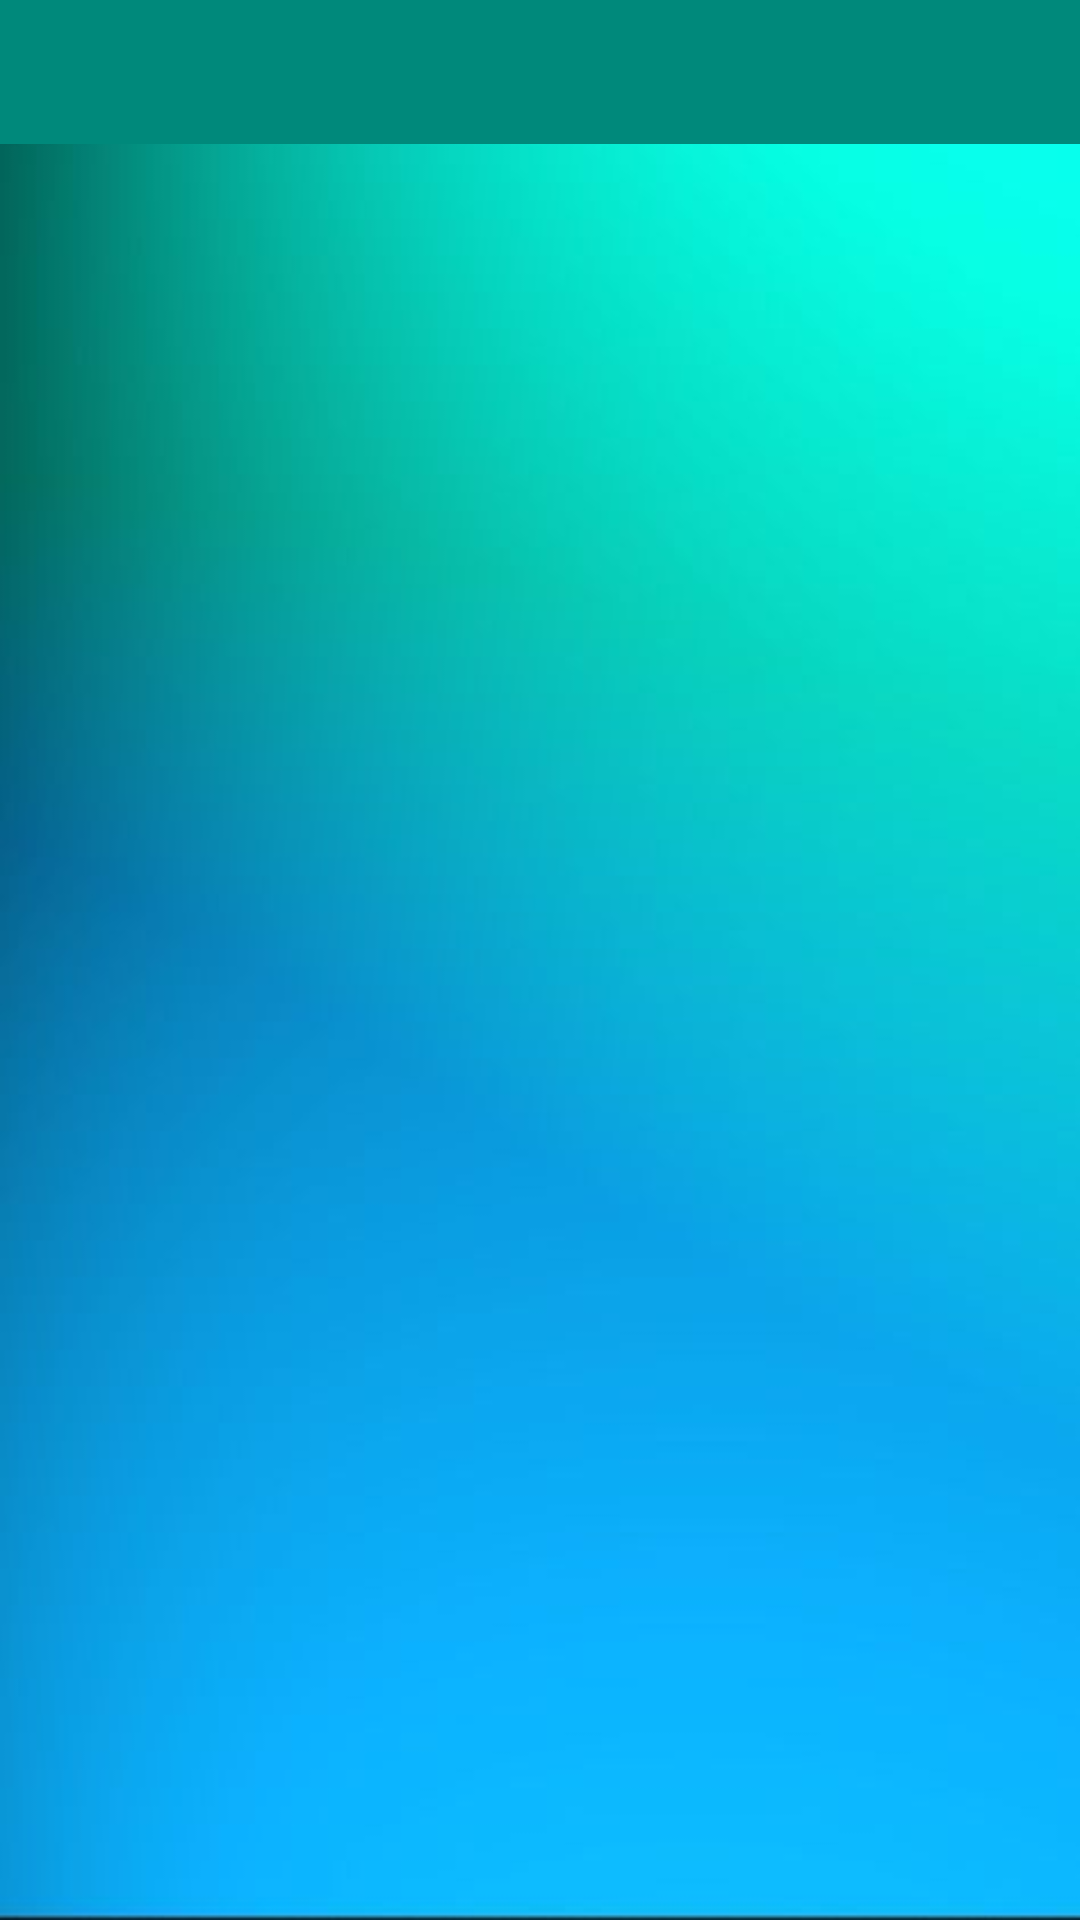

Reconstruct the res/layout file that produces this screen, plus the resources it refers to.
<!-- AndroidManifest.xml: application theme Theme.AppCompat -->
<!-- res/layout/activity_main_page.xml -->
<?xml version="1.0" encoding="utf-8"?>
<RelativeLayout
    xmlns:android="http://schemas.android.com/apk/res/android"
    xmlns:app="http://schemas.android.com/apk/res-auto"
    xmlns:tools="http://schemas.android.com/tools"
    android:layout_width="match_parent"
    android:layout_height="match_parent"
    android:background="@drawable/background"
    tools:context=".activities.MainPage">

    
    <com.google.android.material.tabs.TabLayout
        android:id="@+id/tabLayout"
        android:layout_width="match_parent"
        android:layout_height="wrap_content"
        android:background="#00897B"
        app:tabIndicatorColor="#3F51B5"
        app:tabTextColor="@color/white" />

    <androidx.viewpager2.widget.ViewPager2
        android:id="@+id/viewpager2"
        android:layout_width="match_parent"
        android:layout_height="match_parent"
        android:layout_below="@id/tabLayout" />
</RelativeLayout>
    
    
    
    
<!-- res/layout/activity_tool_bar.xml (included above) -->
<?xml version="1.0" encoding="utf-8"?>
<androidx.constraintlayout.widget.ConstraintLayout xmlns:android="http://schemas.android.com/apk/res/android"
    xmlns:app="http://schemas.android.com/apk/res-auto"
    xmlns:tools="http://schemas.android.com/tools"
    android:id="@+id/drawer_layout"
    android:layout_width="match_parent"
    android:layout_height="match_parent"
    android:background="#FFFFFF"
    tools:context=".activities.MainPage">

    <androidx.appcompat.widget.Toolbar
        android:id="@+id/toolbar"
        android:layout_width="match_parent"
        android:layout_height="50dp"
        android:layout_marginStart="5dp"
        android:layout_marginEnd="5dp"
        android:background="@color/green"
        android:minHeight="?attr/actionBarSize"
        app:layout_constraintEnd_toEndOf="parent"
        app:layout_constraintHorizontal_bias="0.0"
        app:layout_constraintStart_toStartOf="parent"
        app:layout_constraintTop_toTopOf="parent"
        app:popupTheme="@style/ThemeOverlay.AppCompat.Light"
        app:theme="@style/ThemeOverlay.AppCompat.Dark" />

    <com.google.android.material.tabs.TabLayout
        android:id="@+id/tabLayout"
        android:background="@color/green"
        android:layout_width="match_parent"
        android:layout_height="wrap_content"
        app:layout_constraintEnd_toEndOf="parent"
        app:layout_constraintStart_toStartOf="parent"
        app:layout_constraintTop_toBottomOf="@+id/toolbar"
        app:theme="@style/ThemeOverlay.AppCompat.Dark"
        app:tabMode="fixed">

        <com.google.android.material.tabs.TabItem
            android:id="@+id/tiGuides"
            android:layout_width="wrap_content"
            android:layout_height="wrap_content"
            android:text="Guides" />

        <com.google.android.material.tabs.TabItem
            android:id="@+id/tiLogs"
            android:layout_width="wrap_content"
            android:layout_height="wrap_content"
            android:text="Logs" />

        <com.google.android.material.tabs.TabItem
            android:id="@+id/tiFunctions"
            android:layout_width="wrap_content"
            android:layout_height="wrap_content"
            android:text="Function" />

        <com.google.android.material.tabs.TabItem
            android:id="@+id/tiSettings"
            android:layout_width="wrap_content"
            android:layout_height="wrap_content"
            android:text="Settings"/>
    </com.google.android.material.tabs.TabLayout>

    <androidx.viewpager2.widget.ViewPager2
        android:id="@+id/vpViewPager"
        android:layout_width="match_parent"
        android:layout_height="0dp"
        android:layout_marginTop="1dp"
        app:layout_constraintBottom_toBottomOf="parent"
        app:layout_constraintEnd_toEndOf="parent"
        app:layout_constraintStart_toStartOf="parent"
        app:layout_constraintTop_toBottomOf="@+id/tabLayout" />


</androidx.constraintlayout.widget.ConstraintLayout>
<!-- resources referenced by this layout -->
<resources>
  <color name="green">#FF00FF00</color>
  <color name="white">#FFFFFFFF</color>
  <!-- drawable background: jpg bitmap (drawable, 9713 bytes) -->
</resources>
